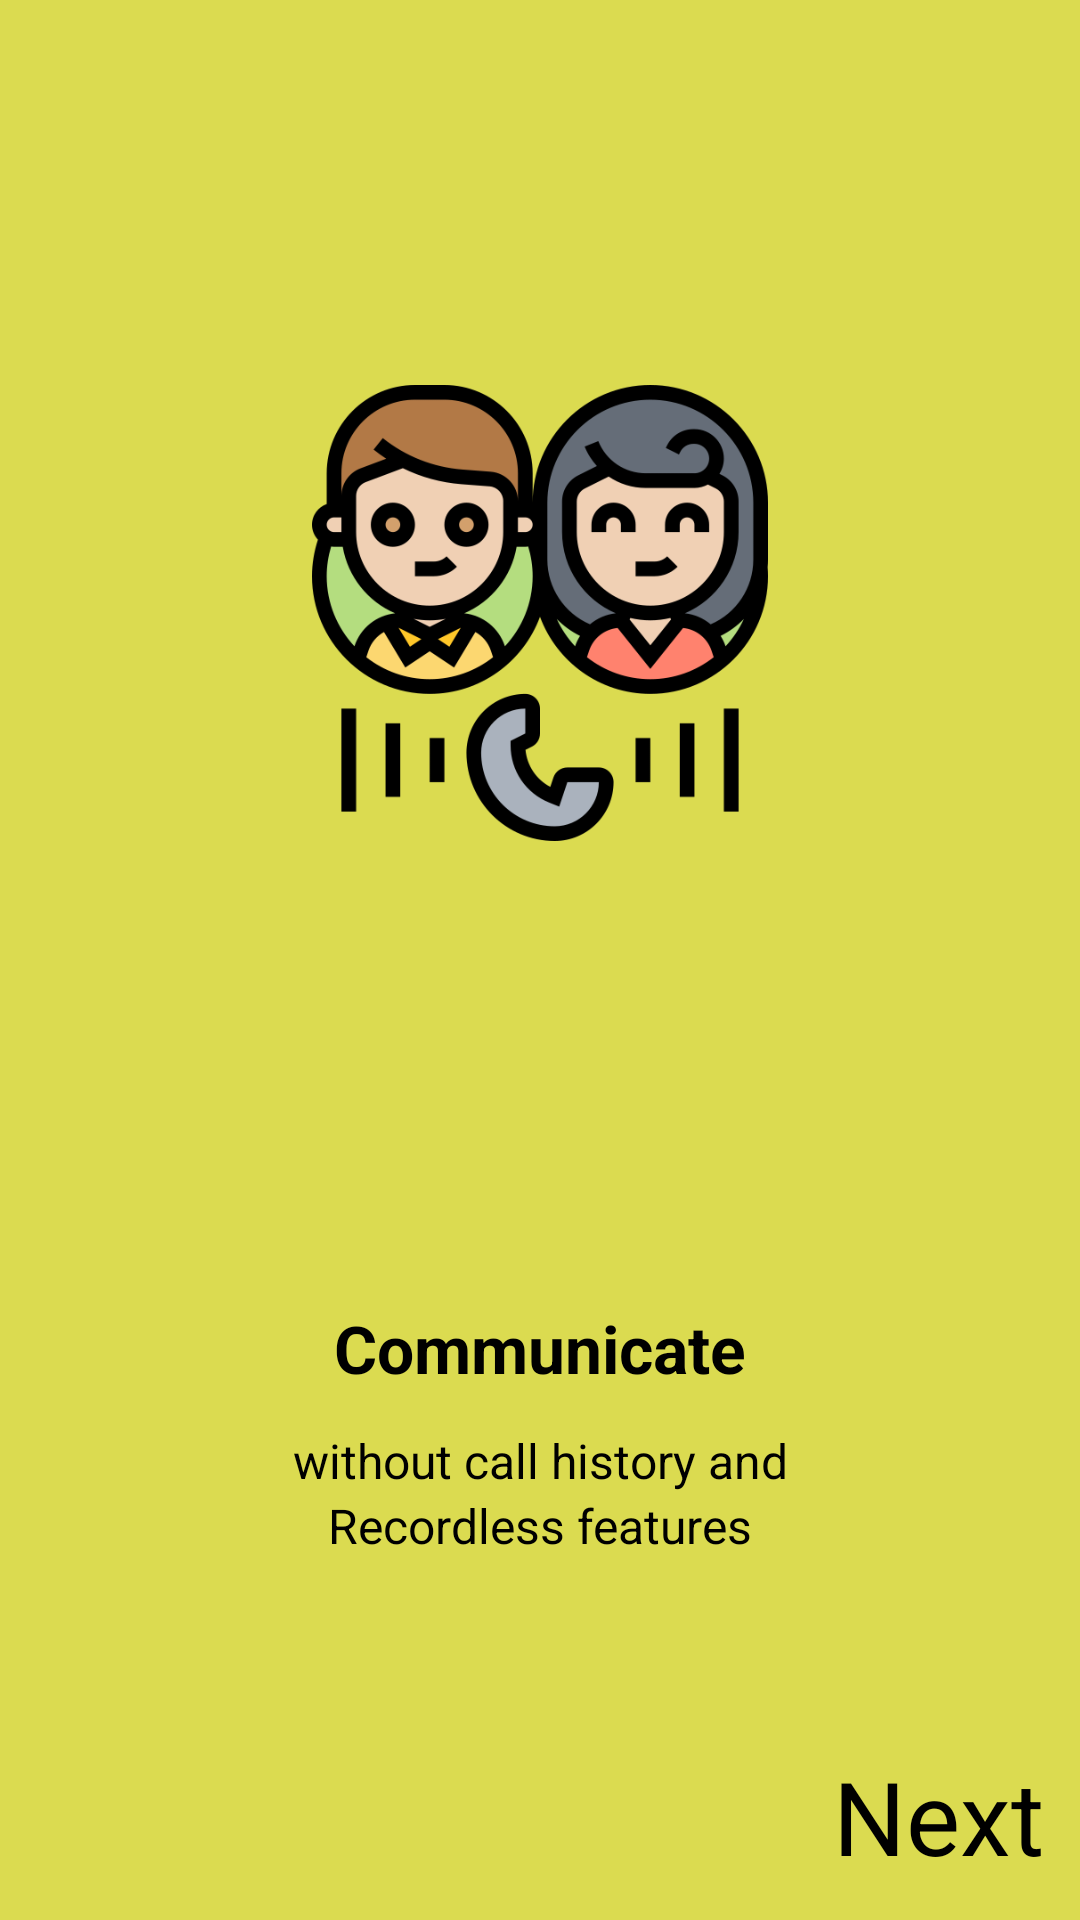

Layout XML and referenced resources for this Android screen:
<!-- AndroidManifest.xml: application theme Theme.CallMe -->
<!-- res/layout/activity_intro3.xml -->
<?xml version="1.0" encoding="utf-8"?>
<androidx.constraintlayout.widget.ConstraintLayout xmlns:android="http://schemas.android.com/apk/res/android"
    xmlns:app="http://schemas.android.com/apk/res-auto"
    xmlns:tools="http://schemas.android.com/tools"
    android:id="@+id/main"
    android:background="#DBDB50"
    android:layout_width="match_parent"
    android:layout_height="match_parent"
    tools:context=".Intro">


    <ImageView
        android:layout_width="152dp"
        android:layout_height="152dp"
        android:src="@drawable/callgb"
        app:layout_constraintBottom_toBottomOf="parent"
        app:layout_constraintEnd_toEndOf="parent"
        app:layout_constraintStart_toStartOf="parent"
        app:layout_constraintTop_toTopOf="parent"
        app:layout_constraintVertical_bias="0.263" />

    <TextView
        android:id="@+id/txt"
        android:layout_width="wrap_content"
        android:layout_height="wrap_content"
        android:layout_marginBottom="176dp"
        android:text="Communicate"
        android:textColor="@color/black"
        android:textSize="22sp"
        android:textStyle="bold"
        app:layout_constraintBottom_toBottomOf="parent"
        app:layout_constraintEnd_toEndOf="parent"
        app:layout_constraintStart_toStartOf="parent" />

    <TextView
        android:id="@+id/txt1"
        android:layout_width="wrap_content"
        android:layout_height="wrap_content"
        android:text="without call history and"
        android:textColor="@color/black"
        android:textSize="16sp"
        android:layout_margin="12dp"
        app:layout_constraintTop_toBottomOf="@+id/txt"
        app:layout_constraintStart_toStartOf="parent"
        app:layout_constraintEnd_toEndOf="parent"/>

    <TextView
        android:id="@+id/txt2"
        android:layout_width="wrap_content"
        android:layout_height="wrap_content"
        android:text="Recordless features"
        android:textColor="@color/black"
        android:textSize="16sp"
        app:layout_constraintTop_toBottomOf="@+id/txt1"
        app:layout_constraintStart_toStartOf="parent"
        app:layout_constraintEnd_toEndOf="parent"/>


    <ImageView
        android:id="@+id/c0"
        android:layout_width="wrap_content"
        android:layout_height="wrap_content"
        android:layout_marginRight="5dp"
        android:src="@drawable/circle"
        app:layout_constraintBottom_toBottomOf="parent"
        app:layout_constraintEnd_toEndOf="parent"
        app:layout_constraintHorizontal_bias="0.273"
        app:layout_constraintStart_toStartOf="parent"
        app:layout_constraintTop_toBottomOf="@+id/txt1"
        app:layout_constraintVertical_bias="0.29" />

    <ImageView
        android:id="@+id/c1"
        android:layout_width="wrap_content"
        android:layout_height="wrap_content"
        android:src="@drawable/circle"
        app:layout_constraintBottom_toBottomOf="parent"
        app:layout_constraintEnd_toStartOf="@id/c2"
        app:layout_constraintStart_toEndOf="@id/c0"
        app:layout_constraintTop_toTopOf="@+id/txt1"
        app:layout_constraintVertical_bias="0.402" />

    <ImageView
        android:id="@+id/c2"
        android:layout_width="wrap_content"
        android:layout_height="wrap_content"
        android:layout_marginRight="5dp"
        android:src="@drawable/white_circle"
        app:layout_constraintBottom_toBottomOf="parent"
        app:layout_constraintEnd_toEndOf="parent"
        app:layout_constraintStart_toEndOf="@id/c1"
        app:layout_constraintTop_toBottomOf="@+id/txt1"
        app:layout_constraintVertical_bias="0.29" />
    <TextView
        android:id="@+id/next_button"
        android:layout_width="wrap_content"
        android:layout_height="wrap_content"
        android:layout_margin="12dp"
        android:text="Next"
        android:textColor="@color/black"
        android:textSize="34sp"
        android:backgroundTint="@color/white"
        app:layout_constraintBottom_toBottomOf="parent"
        app:layout_constraintEnd_toEndOf="parent"/>



</androidx.constraintlayout.widget.ConstraintLayout>
<!-- resources referenced by this layout -->
<resources>
  <!-- drawable callgb: png bitmap (drawable, 52387 bytes) -->
  <style name="Theme.CallMe" parent="Base.Theme.CallMe" />
  <style name="Base.Theme.CallMe" parent="Theme.Material3.DayNight.NoActionBar">
          
          <item name="colorPrimary">@color/black</item> 
          <item name="colorOnPrimary">@color/white</item> 
      </style>
  <!-- not gathered from this repository: default colours our renderer supplied (Android Studio template values) -->
  <color name="black">#FF000000</color>
  <color name="white">#FFFFFFFF</color>
</resources>
